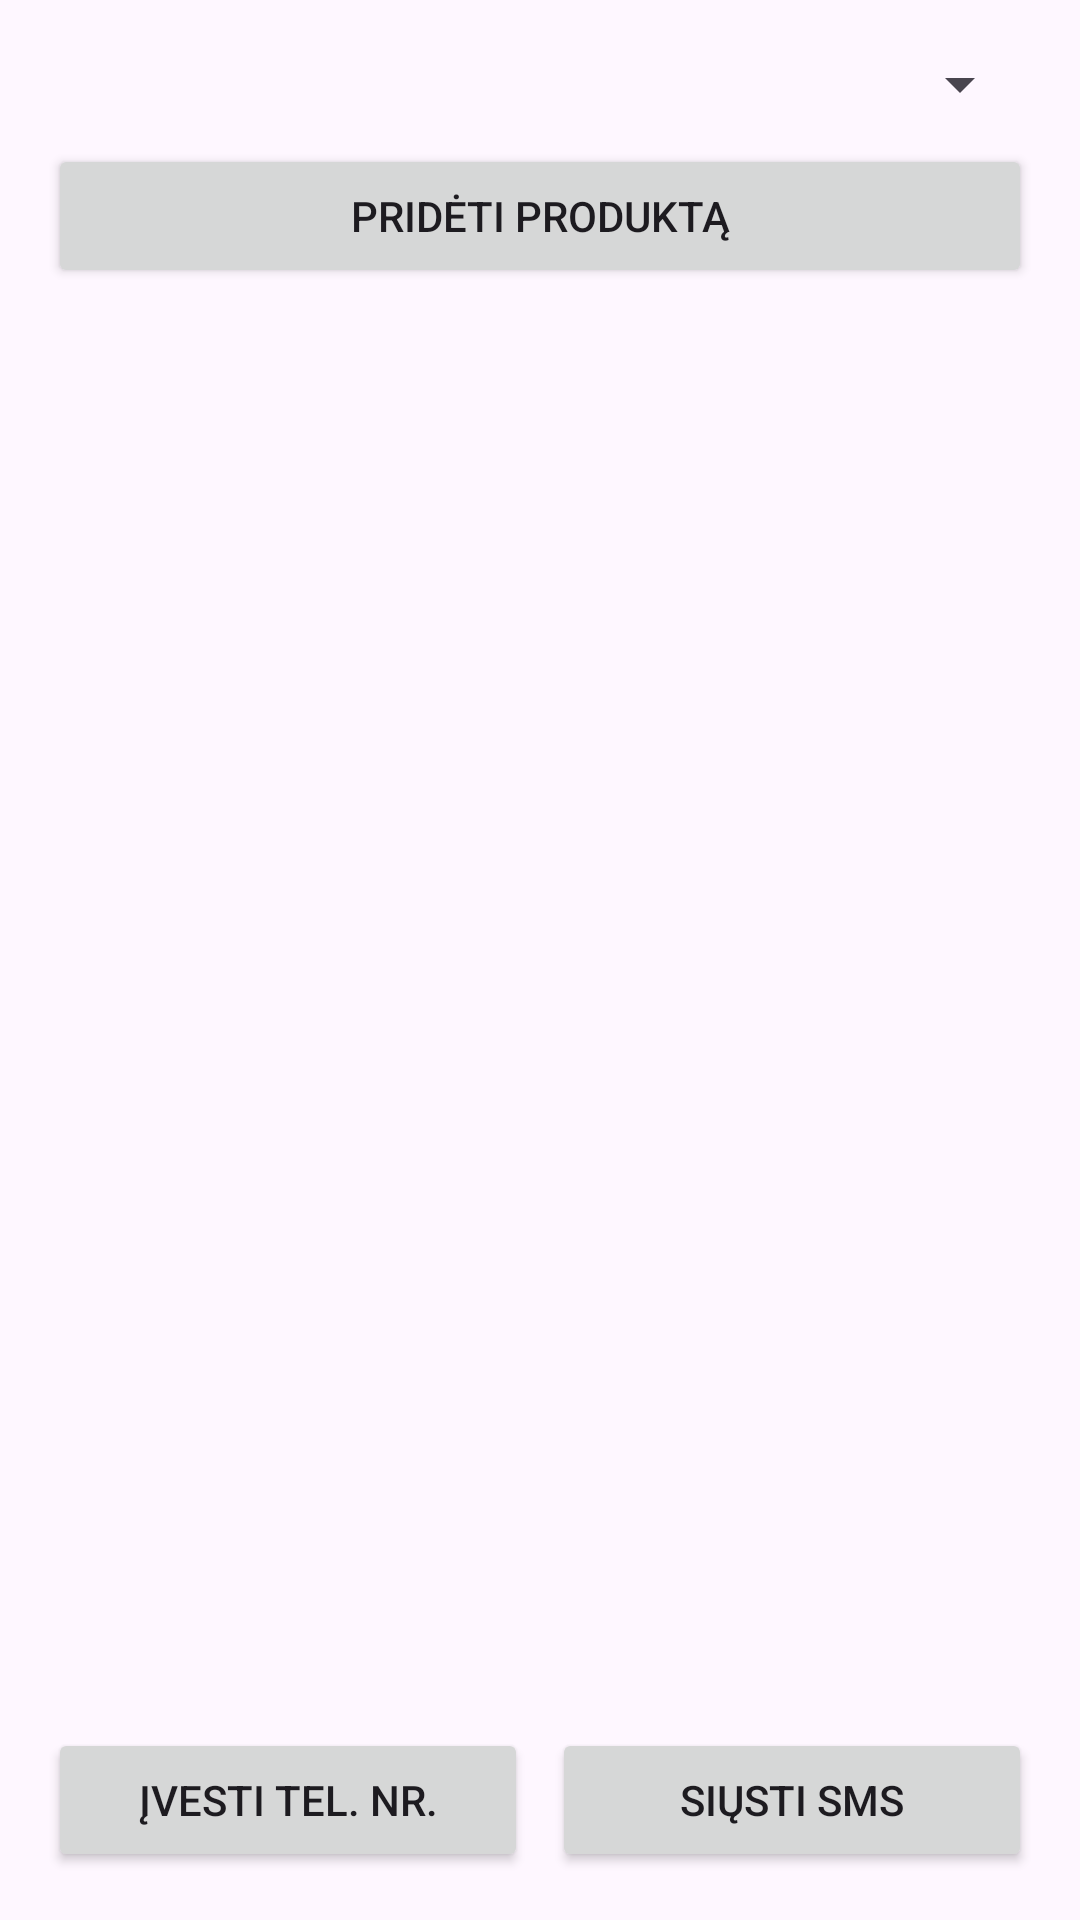

This screen was rendered from an Android layout file. Write that file and the resources it references.
<!-- AndroidManifest.xml: application theme Theme.Android_kd_1 -->
<!-- res/layout/activity_main.xml -->
<?xml version="1.0" encoding="utf-8"?>
<LinearLayout xmlns:android="http://schemas.android.com/apk/res/android"
              android:layout_width="match_parent"
              android:layout_height="match_parent"
              android:orientation="vertical"
              android:padding="16dp">

    <Spinner
            android:id="@+id/productSpinner"
            android:layout_width="match_parent"
            android:layout_height="wrap_content"
            android:layout_marginBottom="8dp" />

    <Button
            android:id="@+id/addButton"
            android:layout_width="match_parent"
            android:layout_height="wrap_content"
            android:text="@string/add_product"
            android:layout_marginBottom="8dp" />

    <ListView
            android:id="@+id/productListView"
            android:layout_width="match_parent"
            android:layout_height="0dp"
            android:layout_weight="1"
            android:layout_marginBottom="8dp" />

    <LinearLayout
            android:layout_width="match_parent"
            android:layout_height="wrap_content"
            android:orientation="horizontal">

        <Button
                android:id="@+id/phoneButton"
                android:layout_width="0dp"
                android:layout_height="wrap_content"
                android:layout_weight="1"
                android:text="@string/enter_phone"
                android:layout_marginEnd="4dp" />

        <Button
                android:id="@+id/smsButton"
                android:layout_width="0dp"
                android:layout_height="wrap_content"
                android:layout_weight="1"
                android:text="@string/send_sms"
                android:layout_marginStart="4dp" />
    </LinearLayout>
</LinearLayout>
<!-- resources referenced by this layout -->
<resources>
  <string name="add_product">Pridėti produktą</string>
  <string name="enter_phone">Įvesti tel. nr.</string>
  <string name="send_sms">Siųsti SMS</string>
  <style name="Theme.Android_kd_1" parent="Base.Theme.Android_kd_1" />
  <style name="Base.Theme.Android_kd_1" parent="Theme.Material3.DayNight.NoActionBar">
          
          
      </style>
</resources>
